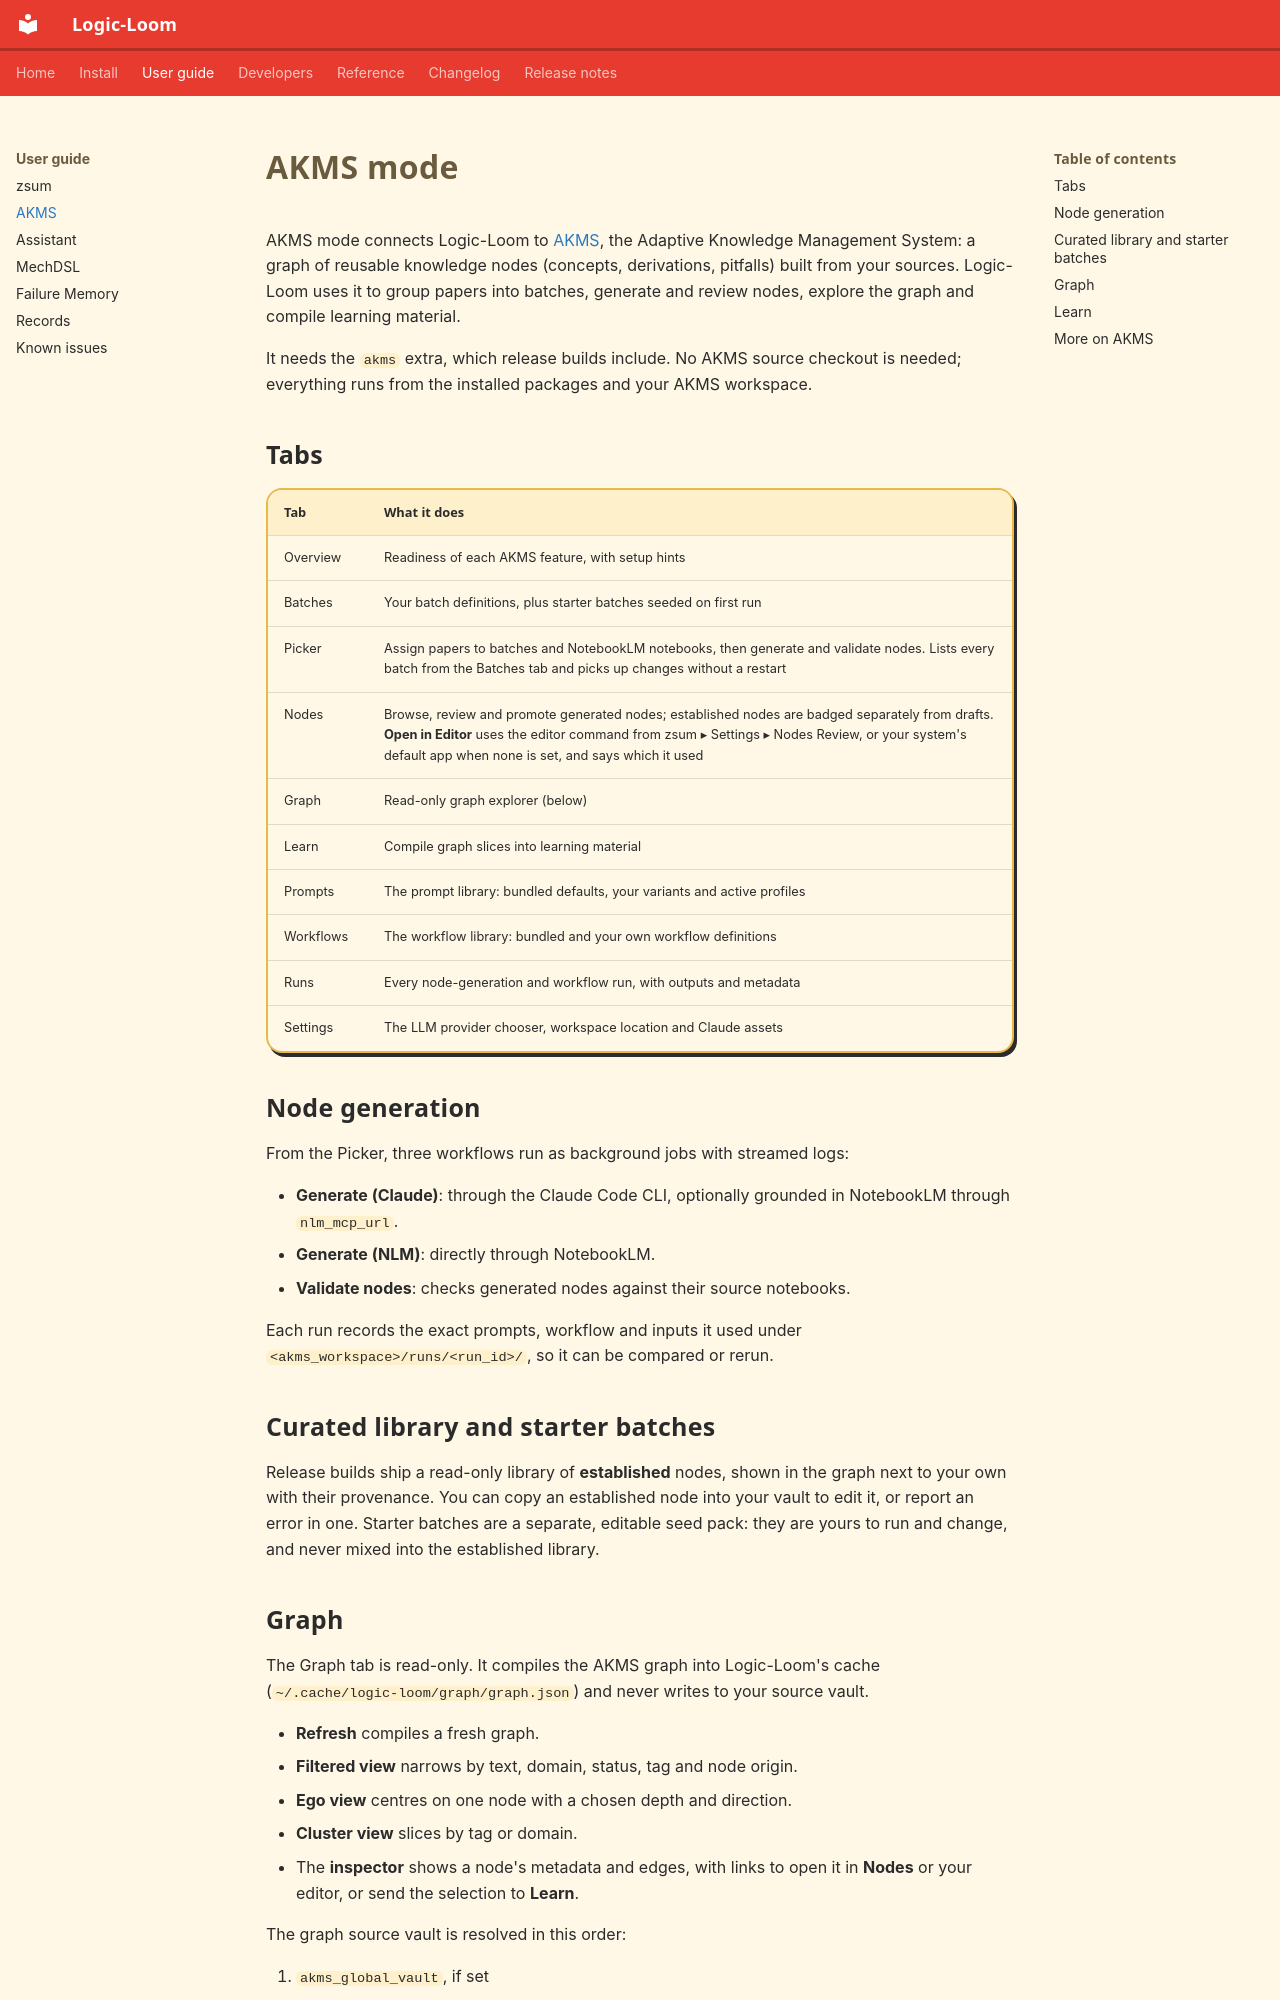

repository: CEmM2/Logic-Loom · page: guide/akms.html · generator: mkdocs

# AKMS mode

AKMS mode connects Logic-Loom to [AKMS](https://cemm2.github.io/AKMS/), the Adaptive
Knowledge Management System: a graph of reusable knowledge nodes (concepts, derivations,
pitfalls) built from your sources. Logic-Loom uses it to group papers into batches,
generate and review nodes, explore the graph and compile learning material.

It needs the `akms` extra, which release builds include. No AKMS source checkout is
needed; everything runs from the installed packages and your AKMS workspace.

## Tabs

| Tab | What it does |
| --- | --- |
| Overview | Readiness of each AKMS feature, with setup hints |
| Batches | Your batch definitions, plus starter batches seeded on first run |
| Picker | Assign papers to batches and NotebookLM notebooks, then generate and validate nodes. Lists every batch from the Batches tab and picks up changes without a restart |
| Nodes | Browse, review and promote generated nodes; established nodes are badged separately from drafts. **Open in Editor** uses the editor command from zsum ▸ Settings ▸ Nodes Review, or your system's default app when none is set, and says which it used |
| Graph | Read-only graph explorer (below) |
| Learn | Compile graph slices into learning material |
| Prompts | The prompt library: bundled defaults, your variants and active profiles |
| Workflows | The workflow library: bundled and your own workflow definitions |
| Runs | Every node-generation and workflow run, with outputs and metadata |
| Settings | The LLM provider chooser, workspace location and Claude assets |

## Node generation

From the Picker, three workflows run as background jobs with streamed logs:

- **Generate (Claude)**: through the Claude Code CLI, optionally grounded in NotebookLM
  through `nlm_mcp_url`.
- **Generate (NLM)**: directly through NotebookLM.
- **Validate nodes**: checks generated nodes against their source notebooks.

Each run records the exact prompts, workflow and inputs it used under
`<akms_workspace>/runs/<run_id>/`, so it can be compared or rerun.

## Curated library and starter batches

Release builds ship a read-only library of **established** nodes, shown in the graph next
to your own with their provenance. You can copy an established node into your vault to
edit it, or report an error in one. Starter batches are a separate, editable seed pack:
they are yours to run and change, and never mixed into the established library.
